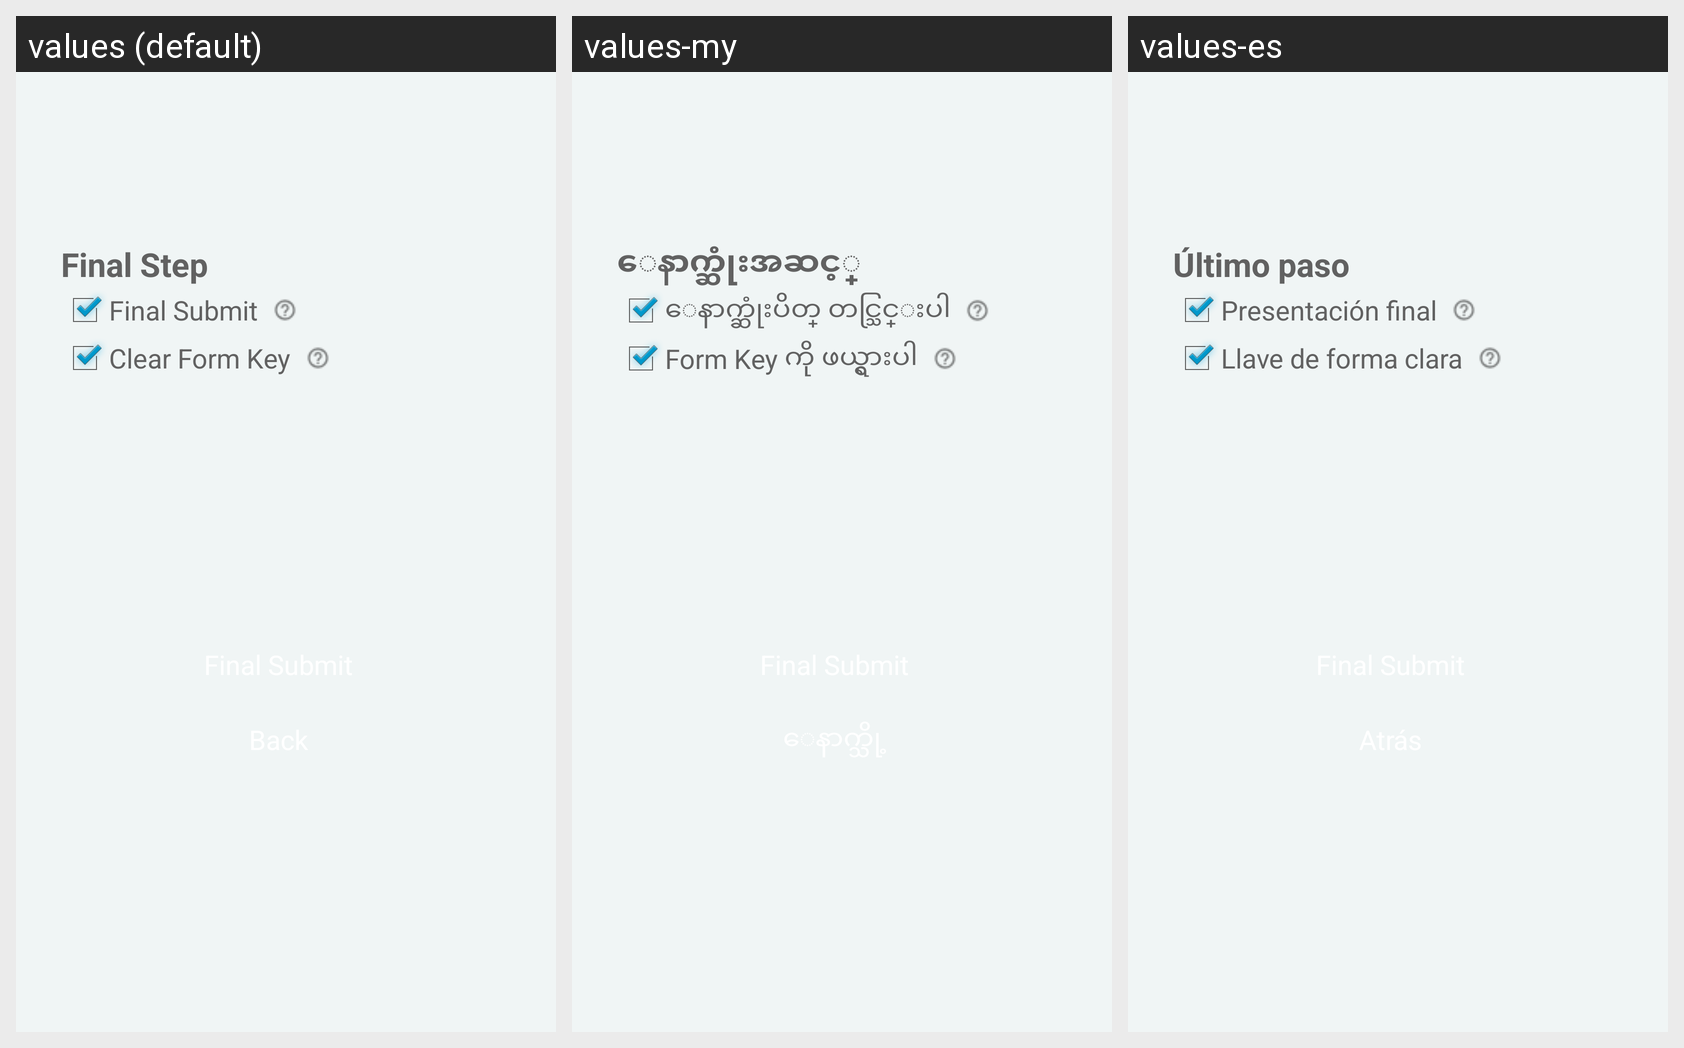

The same Android screen rendered under several of its app's locales, left to right. List the strings drawn on it with the default value and each locale's translation.
Android screen res/layout/final_steps.xml rendered under 3 locales, left to right: values (default), values-my, values-es. Device: Nexus 5 (rendered at 1080×1920; each locale shown at half size, 540×960, under a caption strip naming it); theme AppTheme.
Strings drawn on this screen, with the default value and each locale's value (text and hints the layout hard-codes, and strings that could not be matched under every locale, appear in the picture but are not listed):

final_step
  values: Final Step
  values-my: ေနာက္ဆုံးအဆင့္
  values-es: Último paso

final_submit
  values: Final Submit
  values-my: ေနာက္ဆုံးပိတ္ တင္သြင္းပါ
  values-es: Presentación final

clear_form_key
  values: Clear Form Key
  values-my: Form Key ကို ဖယ္ရွားပါ
  values-es: Llave de forma clara
